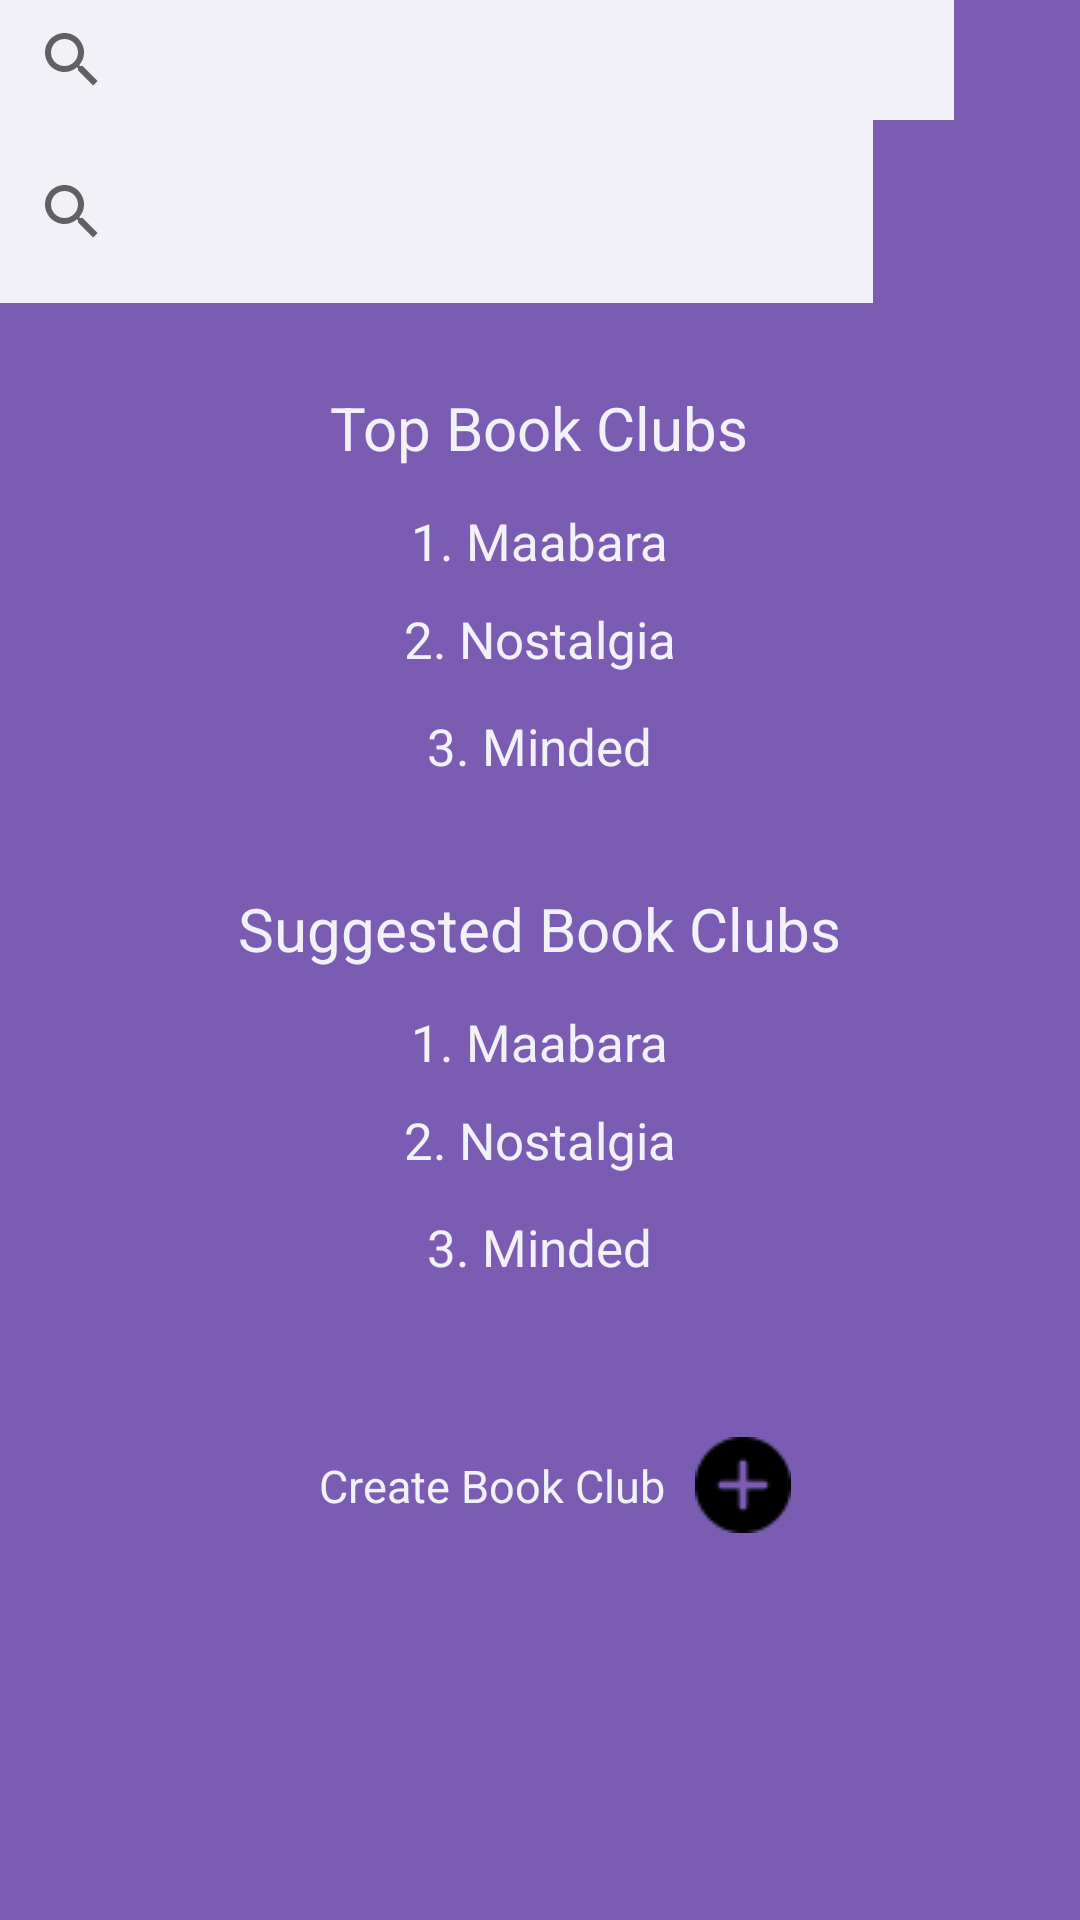

Write the Android layout XML for this screen, with the resource values it uses.
<!-- AndroidManifest.xml: application theme AppTheme -->
<!-- res/layout/fragment_searchbk_clubs.xml -->
<?xml version="1.0" encoding="utf-8"?>
<LinearLayout
    xmlns:android="http://schemas.android.com/apk/res/android"
    xmlns:app="http://schemas.android.com/apk/res-auto"
    xmlns:tools="http://schemas.android.com/tools"
    android:layout_width="match_parent"
    android:layout_height="match_parent"
    android:background="@color/colorPurple">
    <LinearLayout
        android:layout_width="match_parent"
        android:orientation="vertical"
        android:layout_height="match_parent">
        <SearchView
            android:id="@+id/search_book_clubs"
            android:layout_width="318dp"
            android:layout_height="40dp"
            android:visibility="visible"
            android:layout_marginEnd="56dp"
            android:background="@color/colorWhite"
            android:inputType="text"
            android:queryHint="@string/search_bk"
            />

        <androidx.appcompat.widget.SearchView
            android:id="@+id/searchView"
            app:queryHint="@string/search_bk"
            android:background="@color/colorWhite"
            android:layout_width="291dp"
            android:layout_height="61dp">

        </androidx.appcompat.widget.SearchView>

        <TextView
            android:id="@+id/text_dashboard"
            android:layout_width="match_parent"
            android:layout_height="wrap_content"
            android:layout_marginStart="8dp"
            android:layout_marginTop="176dp"
            android:layout_marginEnd="8dp"
            android:textAlignment="center"
            android:textSize="20sp"
            android:visibility="gone" />
        <View
            android:layout_width="match_parent"
            android:layout_height="20dp">

        </View>

        <TextView
            android:layout_width="wrap_content"
            android:layout_gravity="center"
            android:padding="8dp"
            android:layout_height="wrap_content"
            android:text="Top Book Clubs"
            android:textColor="@color/colorWhite"
            android:textSize="20dp" />
        <TextView
            android:layout_width="wrap_content"
            android:layout_gravity="center"
            android:layout_height="wrap_content"
            android:text="1. Maabara"
            android:padding="5dp"
            android:textColor="@color/colorWhite"
            android:textSize="17dp" />


            <TextView
                android:id="@+id/textView3"
                android:layout_gravity="center"
                android:layout_width="wrap_content"
                android:layout_height="wrap_content"
                android:text="2. Nostalgia"
                android:padding="5dp"
                android:textColor="@color/colorWhite"
                android:textSize="17dp" />

            <TextView
                android:layout_width="wrap_content"
                android:layout_gravity="center"
                android:layout_height="wrap_content"
                android:text="3. Minded"
                android:textColor="@color/colorWhite"
                android:textSize="17dp"
                android:padding="8dp">

            </TextView>

        <View
            android:layout_width="match_parent"
            android:layout_height="20dp">

        </View>

        <TextView
            android:layout_width="wrap_content"
            android:layout_gravity="center"
            android:padding="8dp"
            android:layout_height="wrap_content"
            android:text="Suggested Book Clubs"
            android:textColor="@color/colorWhite"
            android:textSize="20dp" />
        <TextView
            android:layout_width="wrap_content"
            android:layout_gravity="center"
            android:layout_height="wrap_content"
            android:text="1. Maabara"
            android:padding="5dp"
            android:textColor="@color/colorWhite"
            android:textSize="17dp" />


        <TextView
            android:layout_gravity="center"
            android:layout_width="wrap_content"
            android:layout_height="wrap_content"
            android:text="2. Nostalgia"
            android:padding="5dp"
            android:textColor="@color/colorWhite"
            android:textSize="17dp" />

        <TextView
            android:layout_width="wrap_content"
            android:layout_gravity="center"
            android:layout_height="wrap_content"
            android:text="3. Minded"
            android:textColor="@color/colorWhite"
            android:textSize="17dp"
            android:padding="8dp">

        </TextView>
<View
    android:layout_width="match_parent"
    android:layout_height="40dp">

</View>
        <LinearLayout
            android:layout_width="match_parent"
            android:orientation="horizontal"
            android:gravity="center"
            android:layout_height="wrap_content">
            <TextView
                android:layout_width="wrap_content"
                android:padding="10dp"
                android:textSize="15sp"
                android:textColor="@color/colorWhite"
                android:text="@string/create_book_club"
                android:layout_height="wrap_content">

            </TextView>
            <ImageView
                android:clickable="true"
                android:id="@+id/create_book_club"
                android:src="@drawable/adding"
                android:layout_width="wrap_content"
                android:layout_height="wrap_content">

            </ImageView>
        </LinearLayout>

    </LinearLayout>


    </LinearLayout>
<!-- resources referenced by this layout -->
<resources>
  <color name="colorPurple">#E96F4FAC</color>
  <color name="colorWhite">#E9FFFFFF</color>
  <!-- drawable adding: jpg bitmap (drawable, 699 bytes) -->
  <string name="create_book_club">Create Book Club</string>
  <string name="search_bk">Search for Book Clubs</string>
  <style name="AppTheme" parent="Theme.AppCompat.Light.DarkActionBar">
          
          <item name="colorPrimary">@color/colorPrimary</item>
          <item name="colorPrimaryDark">@color/colorPrimaryDark</item>
          <item name="colorAccent">@color/colorAccent</item>
      </style>
  <color name="colorPrimary">#008577</color>
  <color name="colorPrimaryDark">#00574B</color>
  <color name="colorAccent">#12A7EB</color>
</resources>
